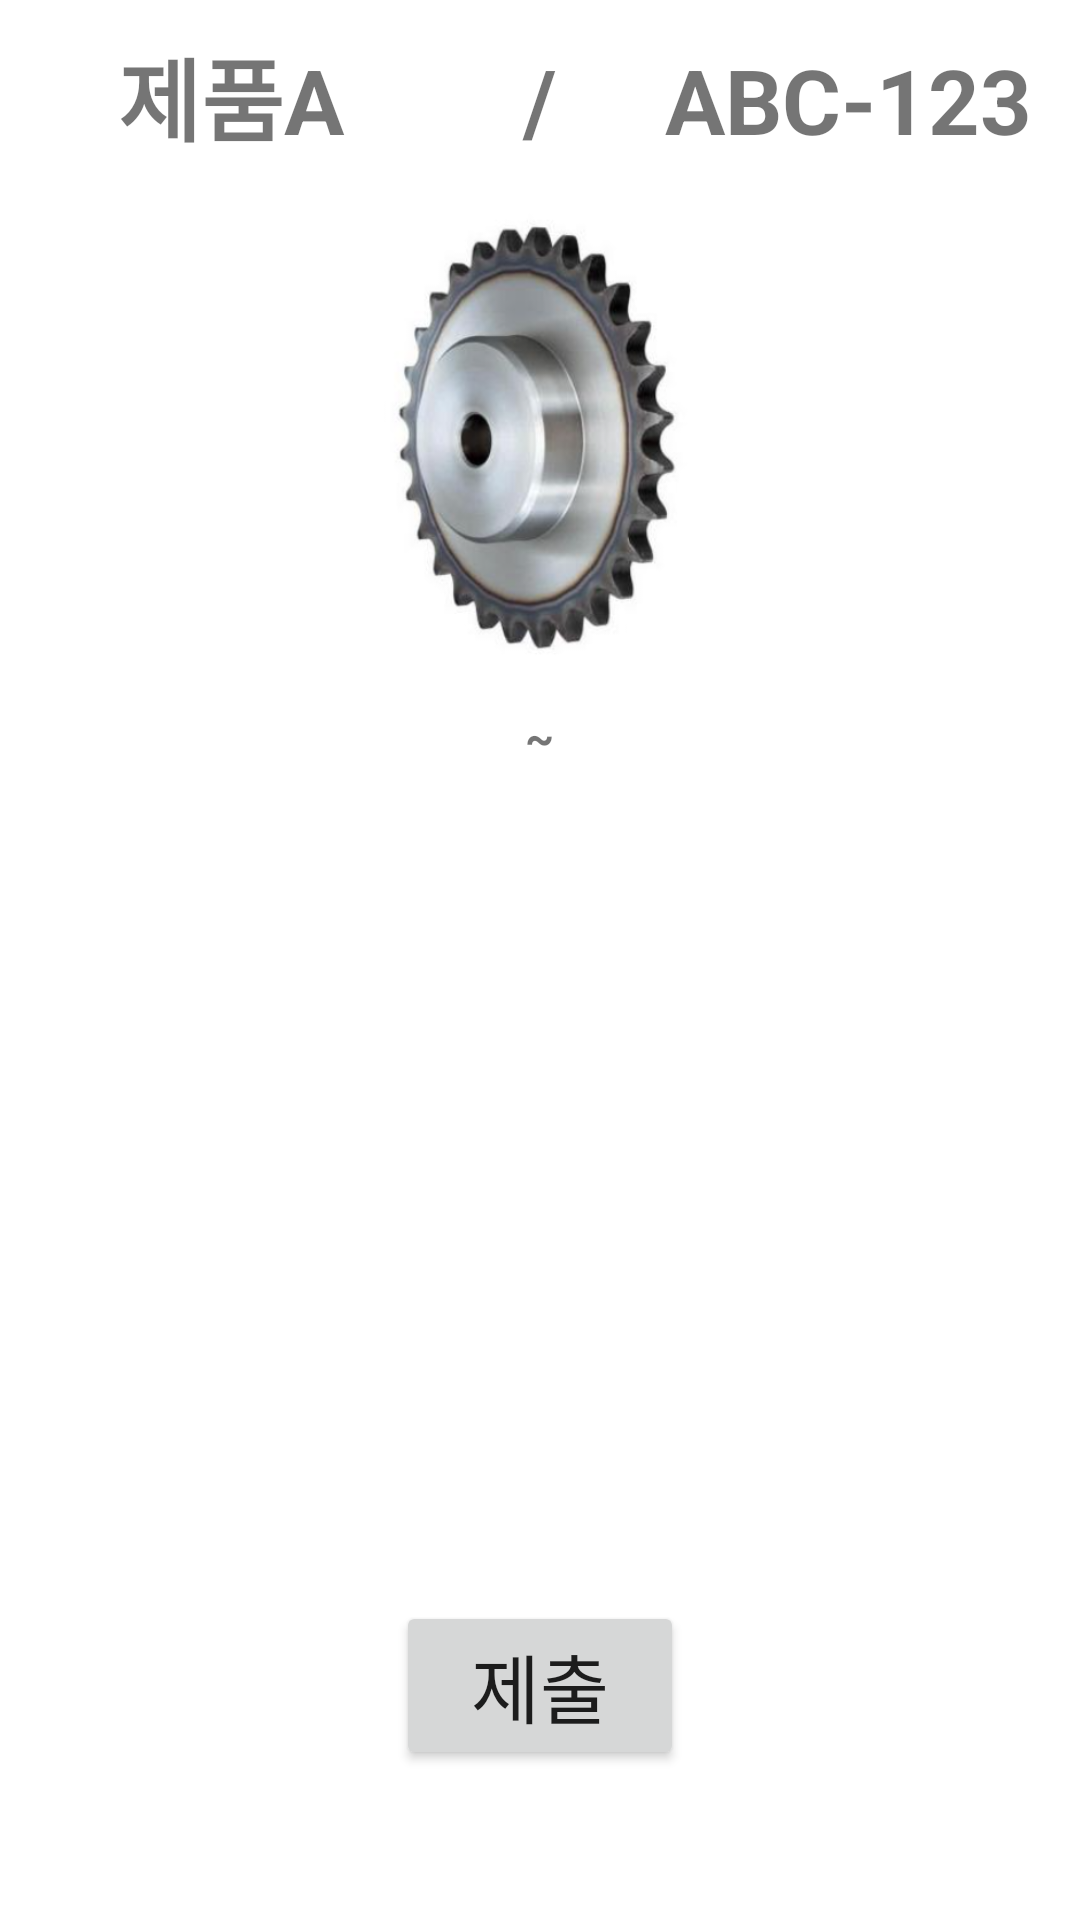

Layout XML and referenced resources for this Android screen:
<!-- AndroidManifest.xml: application theme Theme.RawDataCollector -->
<!-- res/layout/activity_produce_result.xml -->
<?xml version="1.0" encoding="utf-8"?>
<RelativeLayout xmlns:android="http://schemas.android.com/apk/res/android"
    xmlns:app="http://schemas.android.com/apk/res-auto"
    xmlns:tools="http://schemas.android.com/tools"
    android:layout_width="match_parent"
    android:layout_height="match_parent"
    android:focusableInTouchMode="true"
    android:orientation="vertical"
    tools:context=".MainActivity.Main_Worker.ProduceResult.ProduceResultActivity">

    <LinearLayout
        android:id="@+id/linearLayout"
        android:layout_width="match_parent"
        android:layout_height="wrap_content"
        android:layout_marginTop="10dp"
        android:orientation="horizontal">

        <TextView
            android:id="@+id/productNameText"
            android:layout_width="0dp"
            android:layout_height="match_parent"
            android:layout_weight="3"
            android:text="제품A"
            android:textAlignment="center"
            android:textSize="30dp"
            android:textStyle="bold"
            app:layout_constraintStart_toStartOf="parent"
            app:layout_constraintTop_toTopOf="parent" />

        <TextView
            android:id="@+id/textView"
            android:layout_width="0dp"
            android:layout_height="wrap_content"
            android:layout_weight="1"
            android:text="/"
            android:textAlignment="center"
            android:textSize="30dp"
            android:textStyle="bold" />

        <TextView
            android:id="@+id/productCodeText"
            android:layout_width="0dp"
            android:layout_height="wrap_content"
            android:layout_weight="3"
            android:text="ABC-123"
            android:textAlignment="center"
            android:textSize="30dp"
            android:textStyle="bold"

            />
    </LinearLayout>




    <ImageView
        android:id="@+id/productImageView"
        android:layout_width="match_parent"
        android:layout_height="150dp"
        android:layout_below="@id/linearLayout"
        android:layout_marginTop="20dp"
        android:src="@drawable/productimg" />

    <LinearLayout
        android:id="@+id/workTimeLayout"
        android:layout_width="match_parent"
        android:layout_height="wrap_content"
        android:layout_margin="10dp"
        android:background="@drawable/border_all"
        android:layout_below="@+id/productImageView"
        android:orientation="horizontal"
        android:padding="5dp">

        <TextView
            android:id="@+id/workStartText"
            android:layout_width="0dp"
            android:layout_height="wrap_content"
            android:layout_weight="3"
            android:textAlignment="center"
            android:textSize="15dp"
            android:textStyle="bold" />

        <TextView

            android:layout_width="0dp"
            android:layout_height="match_parent"
            android:layout_weight="1"
            android:text="~"
            android:textAlignment="center"
            android:textSize="15dp"
            android:textStyle="bold" />

        <TextView
            android:id="@+id/workEndText"
            android:layout_width="0dp"
            android:layout_height="wrap_content"
            android:layout_weight="3"
            android:textAlignment="center"
            android:textSize="15dp"
            android:textStyle="bold" />

    </LinearLayout>



    <com.google.android.material.tabs.TabLayout
        android:id="@+id/tabLayout"
        android:layout_below="@id/workTimeLayout"
        android:layout_width="match_parent"
        android:layout_height="wrap_content" />

    <androidx.viewpager2.widget.ViewPager2
        android:id="@+id/viewPager"
        android:layout_below="@id/tabLayout"
        android:layout_width="match_parent"
        android:layout_height="350dp" />

    <Button
        android:id="@+id/submitBtn"
        android:layout_width="wrap_content"
        android:layout_height="wrap_content"
        android:layout_alignParentBottom="true"
        android:layout_centerHorizontal="true"
        android:layout_marginBottom="50dp"
        android:paddingStart="25dp"
        android:paddingEnd="25dp"
        android:text="제출"
        android:textSize="25dp" />


</RelativeLayout>
<!-- resources referenced by this layout -->
<resources>
  <!-- drawable productimg: png bitmap (drawable, 116535 bytes) -->
  <style name="Theme.RawDataCollector" parent="Theme.MaterialComponents.DayNight.NoActionBar">
          
          <item name="colorPrimary">#714756</item>
          <item name="colorPrimaryVariant">@color/gray</item>
          <item name="colorOnPrimary">@color/white</item>
          <item name="android:windowLightStatusBar" tools:targetApi="m">true</item>
          
          <item name="colorSecondary">@color/teal_200</item>
          <item name="colorSecondaryVariant">@color/teal_700</item>
          <item name="colorOnSecondary">@color/black</item>
          
          <item name="android:statusBarColor">?attr/colorPrimaryVariant</item>
          
      </style>
  <color name="gray">#EEEEEE</color>
  <color name="white">#FFFFFFFF</color>
  <color name="teal_200">#FF03DAC5</color>
  <color name="teal_700">#FF018786</color>
  <color name="black">#FF000000</color>
</resources>
